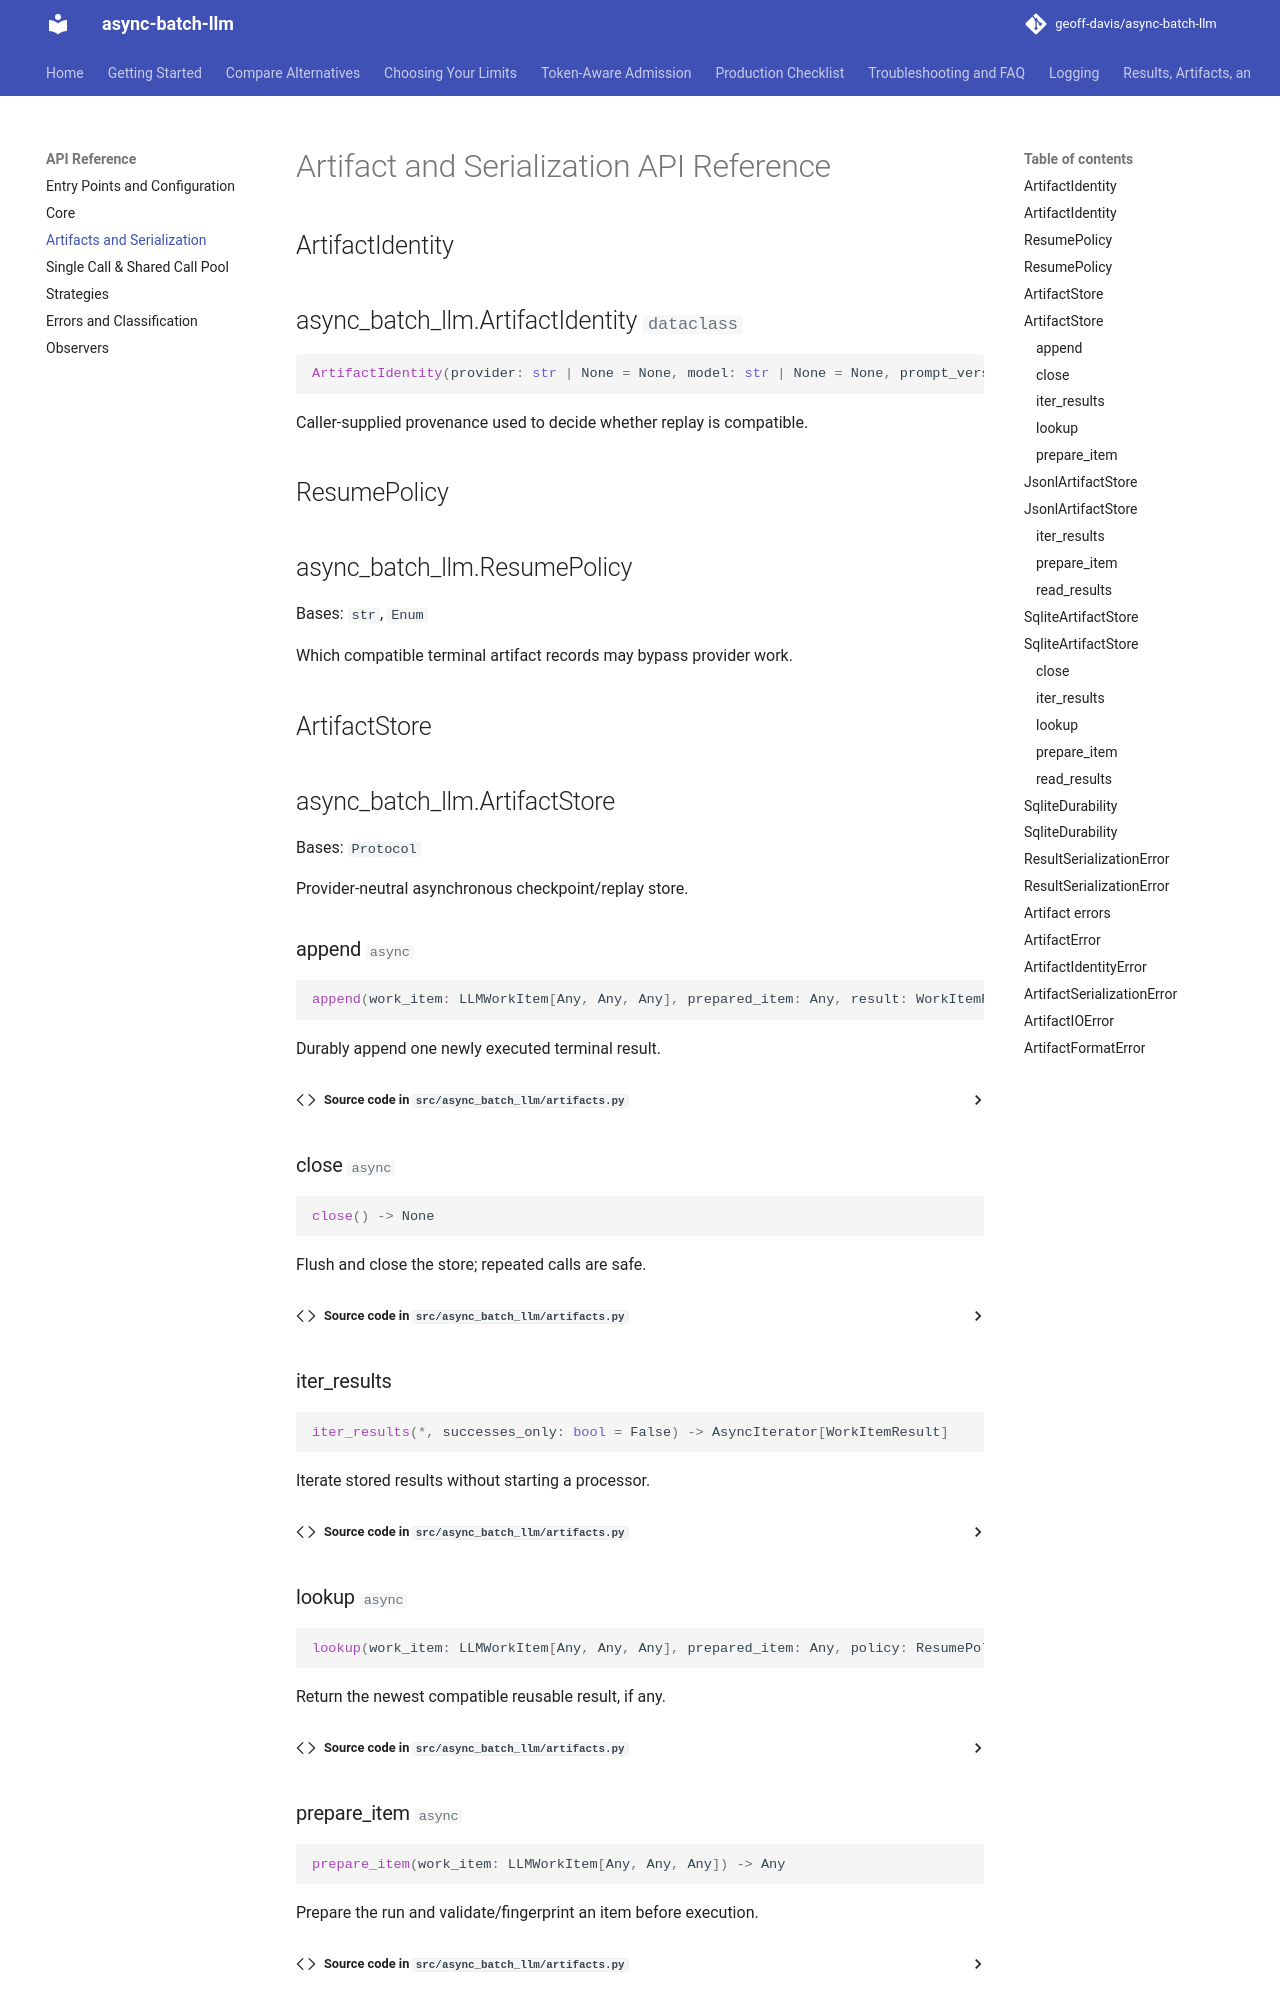

repository: geoff-davis/async-batch-llm · page: api/artifacts/index.html · generator: mkdocs

# Artifact and Serialization API Reference

## ArtifactIdentity

::: async_batch_llm.ArtifactIdentity

## ResumePolicy

::: async_batch_llm.ResumePolicy

## ArtifactStore

::: async_batch_llm.ArtifactStore

## JsonlArtifactStore

::: async_batch_llm.JsonlArtifactStore
